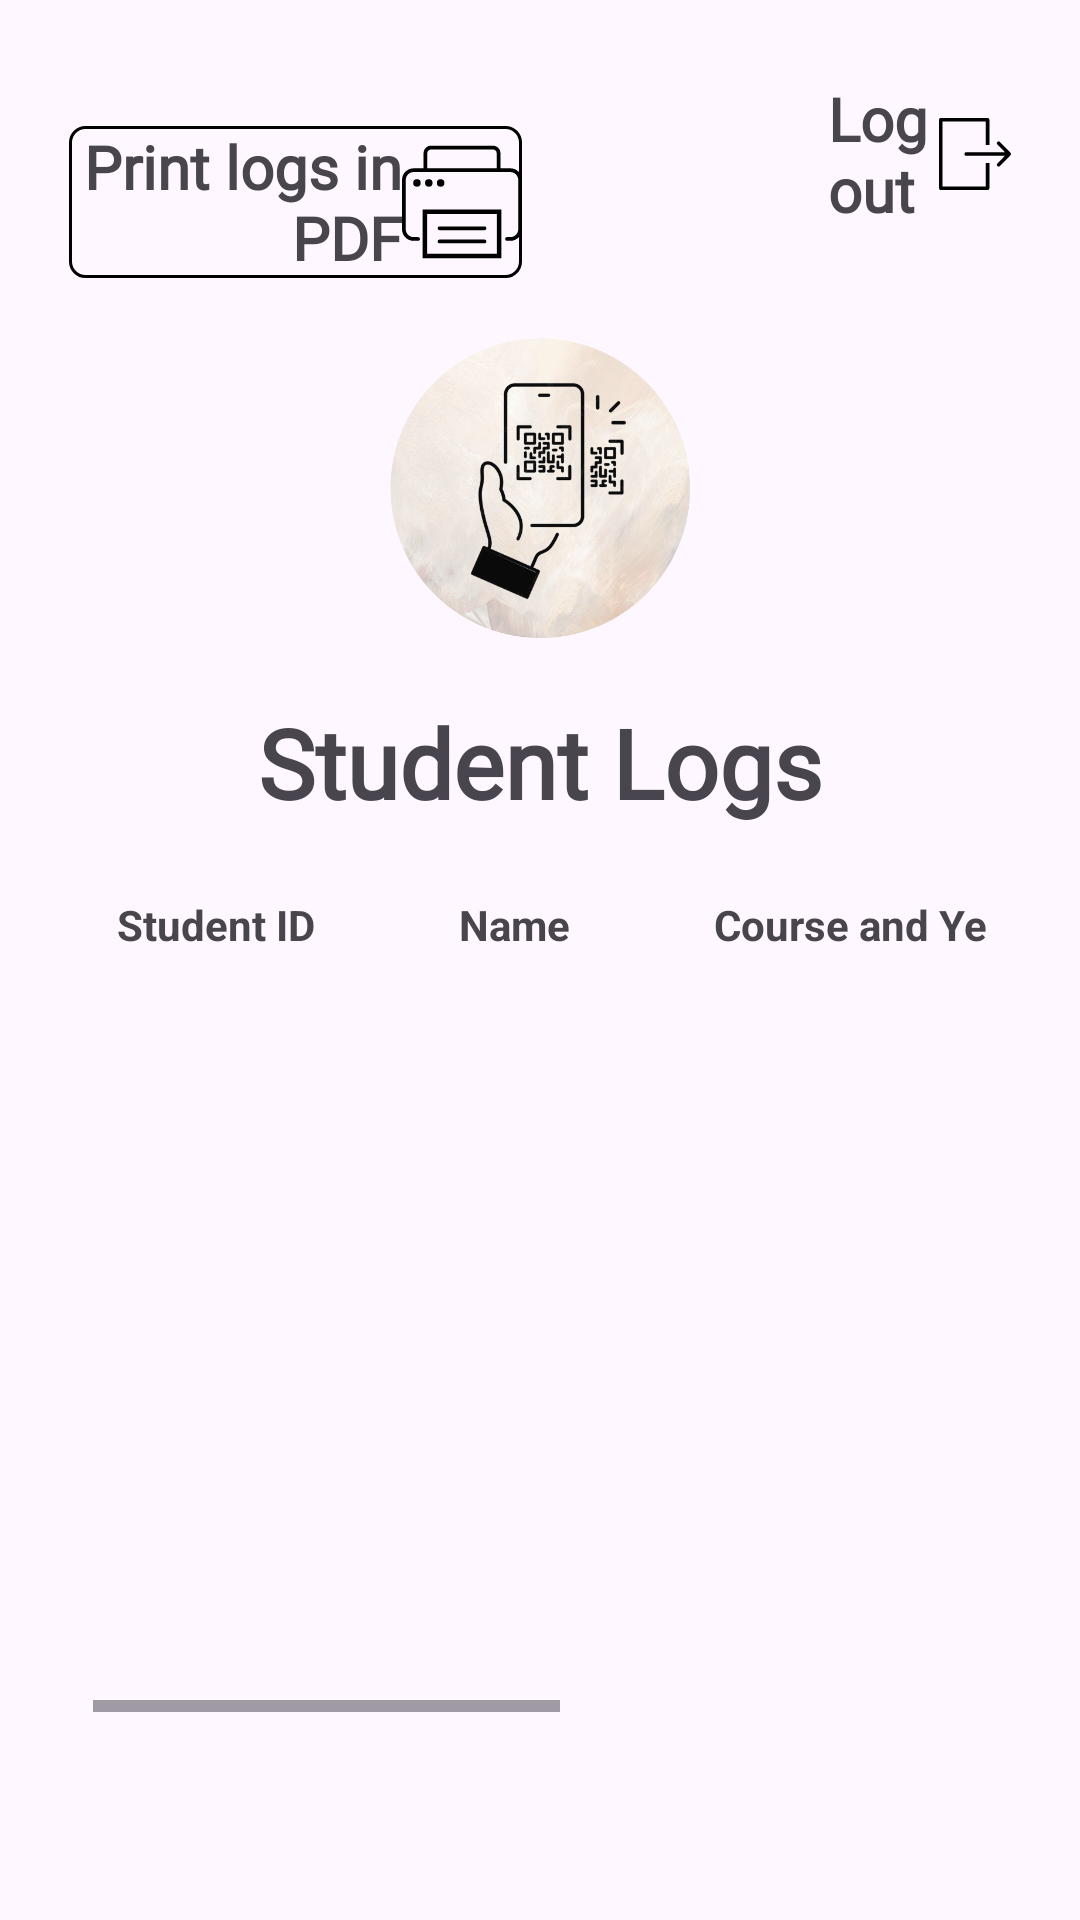

Write the Android layout XML for this screen, with the resource values it uses.
<!-- AndroidManifest.xml: application theme Theme.LibraScanApp -->
<!-- res/layout/activity_logs.xml -->
<?xml version="1.0" encoding="utf-8"?>
<LinearLayout xmlns:android="http://schemas.android.com/apk/res/android"
    xmlns:app="http://schemas.android.com/apk/res-auto"
    xmlns:tools="http://schemas.android.com/tools"
    android:id="@+id/main"
    android:layout_width="match_parent"
    android:layout_height="match_parent"
    android:orientation="vertical"
    android:padding="16dp"
    tools:context=".LogsActivity">

    <TextView
        android:id="@+id/textView2"
        android:layout_width="match_parent"
        android:layout_height="wrap_content"
        android:layout_marginStart="260dp"
        android:layout_marginTop="10dp"
        android:layout_marginEnd="7dp"
        android:drawableRight="@drawable/logout_svgrepo_com"
        android:fontFamily="@font/calistoga"
        android:gravity="left"
        android:text="Logout"
        android:textAlignment="gravity"
        android:textSize="20sp"
        android:textStyle="bold" />

    <TextView
        android:id="@+id/print"
        android:layout_width="151dp"
        android:layout_height="wrap_content"
        android:layout_marginStart="7dp"
        android:layout_marginTop="-35dp"
        android:layout_marginEnd="260dp"
        android:background="@drawable/textview_border"
        android:drawableRight="@drawable/printer_svgrepo_com"
        android:fontFamily="@font/calistoga"
        android:gravity="right"
        android:text="Print logs in PDF"
        android:textAlignment="gravity"
        android:textSize="20sp"
        android:textStyle="bold" />

    <ImageView
        android:id="@+id/imageView"
        android:layout_width="match_parent"
        android:layout_height="100dp"
        android:layout_marginTop="20dp"
        app:srcCompat="@drawable/libra4" />

    <TextView
        android:layout_width="match_parent"
        android:layout_height="wrap_content"
        android:layout_marginTop="20dp"
        android:fontFamily="@font/calistoga"
        android:text="Student Logs"
        android:textAlignment="center"
        android:textSize="32sp"
        android:textStyle="bold" />

    <HorizontalScrollView
        android:layout_width="match_parent"
        android:layout_height="wrap_content"
        android:layout_marginStart="15dp"
        android:layout_marginEnd="15dp">

        <ScrollView
            android:layout_width="match_parent"
            android:layout_height="280dp"
            android:layout_marginTop="15dp">

            <TableLayout
                android:id="@+id/logsTable"
                android:layout_width="match_parent"
                android:layout_height="wrap_content"
                android:stretchColumns="1">

                
                <TableRow>
                    <TextView android:text="Student ID" android:padding="8dp" android:textStyle="bold"/>
                    <TextView android:text="Name" android:paddingTop="8dp"
                        android:paddingBottom="8dp" android:paddingLeft="40dp"
                        android:paddingRight="40dp" android:textStyle="bold"/>
                    <TextView android:text="Course and Year" android:padding="8dp" android:textStyle="bold"/>
                    <TextView android:text="Department" android:padding="8dp" android:textStyle="bold"/>
                    <TextView android:text="Date" android:padding="8dp" android:textStyle="bold"/>
                    <TextView android:text="Time" android:padding="8dp" android:textStyle="bold"/>
                    <TextView android:text="Purpose" android:padding="8dp" android:textStyle="bold"/>
                </TableRow>

            </TableLayout>
        </ScrollView>
    </HorizontalScrollView>

    <TextView
        android:id="@+id/footerText"
        android:layout_width="match_parent"
        android:layout_height="wrap_content"
        android:text="© 2024 LibraScan. All Rights Reserved."
        android:gravity="center"
        android:textSize="14sp"
        android:layout_marginTop="130dp"
        android:textColor="@color/black"
        android:padding="5dp"
        />



</LinearLayout>
<!-- resources referenced by this layout -->
<resources>
  <!-- drawable libra4: png bitmap (drawable, 295032 bytes) -->
  <!-- drawable logout_svgrepo_com (drawable) -->
  <vector xmlns:android="http://schemas.android.com/apk/res/android" android:height="24dp" android:viewportHeight="512" android:viewportWidth="512" android:width="24dp">
        
      <path android:fillColor="#000000" android:pathData="M358.4,192V12.8c0,-7.07 -5.73,-12.8 -12.8,-12.8h-332.8c-7.07,0 -12.8,5.73 -12.8,12.8v486.4c0,7.07 5.73,12.8 12.8,12.8h332.8c7.07,0 12.8,-5.73 12.8,-12.8V320h-25.6v166.4h-307.2V25.6h307.2V192H358.4z"/>
        
      <path android:fillColor="#000000" android:pathData="M508.16,246.84l-74.93,-76.6c-4.94,-5.06 -13.05,-5.15 -18.1,-0.2c-5.05,4.94 -5.15,13.06 -0.2,18.1l53.85,55.06H193.67c-7.07,0 -12.8,5.73 -12.8,12.8c0,7.07 5.73,12.8 12.8,12.8h275.1l-53.85,55.06c-4.94,5.04 -4.85,13.16 0.2,18.1c5.06,4.94 13.16,4.86 18.1,-0.2l75.13,-76.8C513.29,259.9 513.2,251.79 508.16,246.84z"/>
      
  </vector>
  <!-- drawable printer_svgrepo_com (drawable) -->
  <vector xmlns:android="http://schemas.android.com/apk/res/android" android:height="40dp" android:viewportHeight="64" android:viewportWidth="64" android:width="40dp">
        
      <path android:fillColor="#000000" android:pathData="M57.788,14.031H52.5v-8.063c0,-2.209 -1.791,-4 -4,-4h-33c-2.209,0 -4,1.791 -4,4v8.063H6.212C2.787,14.031 0,16.818 0,20.243V46.514c0,3.425 2.787,6.212 6.212,6.212h2.38c0.553,0 1,-0.447 1,-1c0,-0.553 -0.447,-1 -1,-1H6.212C3.89,50.726 2,48.836 2,46.514V20.243c0,-2.322 1.89,-4.212 4.212,-4.212h51.576C60.11,16.031 62,17.921 62,20.243V46.514c0,2.322 -1.89,4.212 -4.212,4.212H56c-0.553,0 -1,0.447 -1,1c0,0.553 0.447,1 1,1h1.788C61.213,52.726 64,49.938 64,46.514V20.243C64,16.818 61.213,14.031 57.788,14.031zM13.5,5.969c0,-1.103 0.897,-2 2,-2h33c1.103,0 2,0.897 2,2v8h-37V5.969z"/>
        
      <path android:fillColor="#000000" android:pathData="M44,45.032H20c-0.552,0 -0.999,0.447 -0.999,0.999S19.448,47.03 20,47.03h24c0.552,0 0.999,-0.447 0.999,-0.999S44.552,45.032 44,45.032z"/>
        
      <path android:fillColor="#000000" android:pathData="M44,52.032H20c-0.552,0 -0.999,0.447 -0.999,0.999S19.448,54.03 20,54.03h24c0.552,0 0.999,-0.447 0.999,-0.999S44.552,52.032 44,52.032z"/>
        
      <path android:fillColor="#000000" android:pathData="M7.959,21.841m-2,0a2,2 0,1 1,4 0a2,2 0,1 1,-4 0"/>
        
      <path android:fillColor="#000000" android:pathData="M14.286,21.841m-2,0a2,2 0,1 1,4 0a2,2 0,1 1,-4 0"/>
        
      <path android:fillColor="#000000" android:pathData="M20.612,21.841m-2,0a2,2 0,1 1,4 0a2,2 0,1 1,-4 0"/>
        
      <path android:fillColor="#000000" android:pathData="M11,62.031h42v-26H11V62.031zM13.404,38.435h37.193v21.193H13.404V38.435z"/>
      
  </vector>
  <!-- drawable textview_border (drawable) -->
  <?xml version="1.0" encoding="utf-8"?>
  <shape xmlns:android="http://schemas.android.com/apk/res/android">
      <solid android:color="@android:color/transparent" /> 
      <stroke
          android:width="1dp"
          android:color="#000000" /> 
      <corners android:radius="5dp" /> 
  </shape>
  <style name="Theme.LibraScanApp" parent="Base.Theme.LibraScanApp" />
  <style name="Base.Theme.LibraScanApp" parent="Theme.Material3.DayNight.NoActionBar">
          
          
      </style>
  <!-- not gathered from this repository: default colours our renderer supplied (Android Studio template values) -->
  <color name="black">#FF000000</color>
</resources>
